Dataset: spectrograms_dataset (GitHub, daterka/Use-of-machine-learning-methods-to-diagnose-schizophrenia-based-on-EEG-signal). Classes: schizophrenia negative, schizophrenia positive.

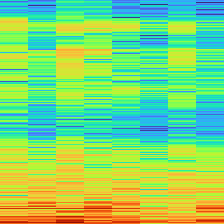
Label: schizophrenia negative

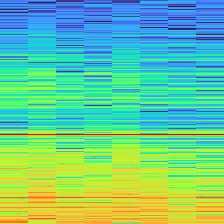
Label: schizophrenia positive

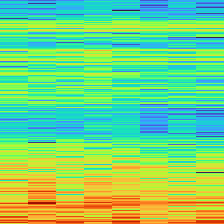
Label: schizophrenia positive

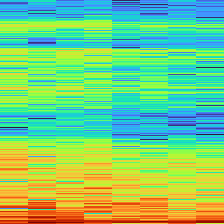
Label: schizophrenia negative

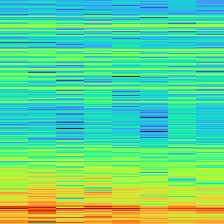
Label: schizophrenia negative

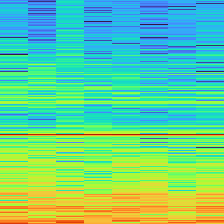
Label: schizophrenia positive
